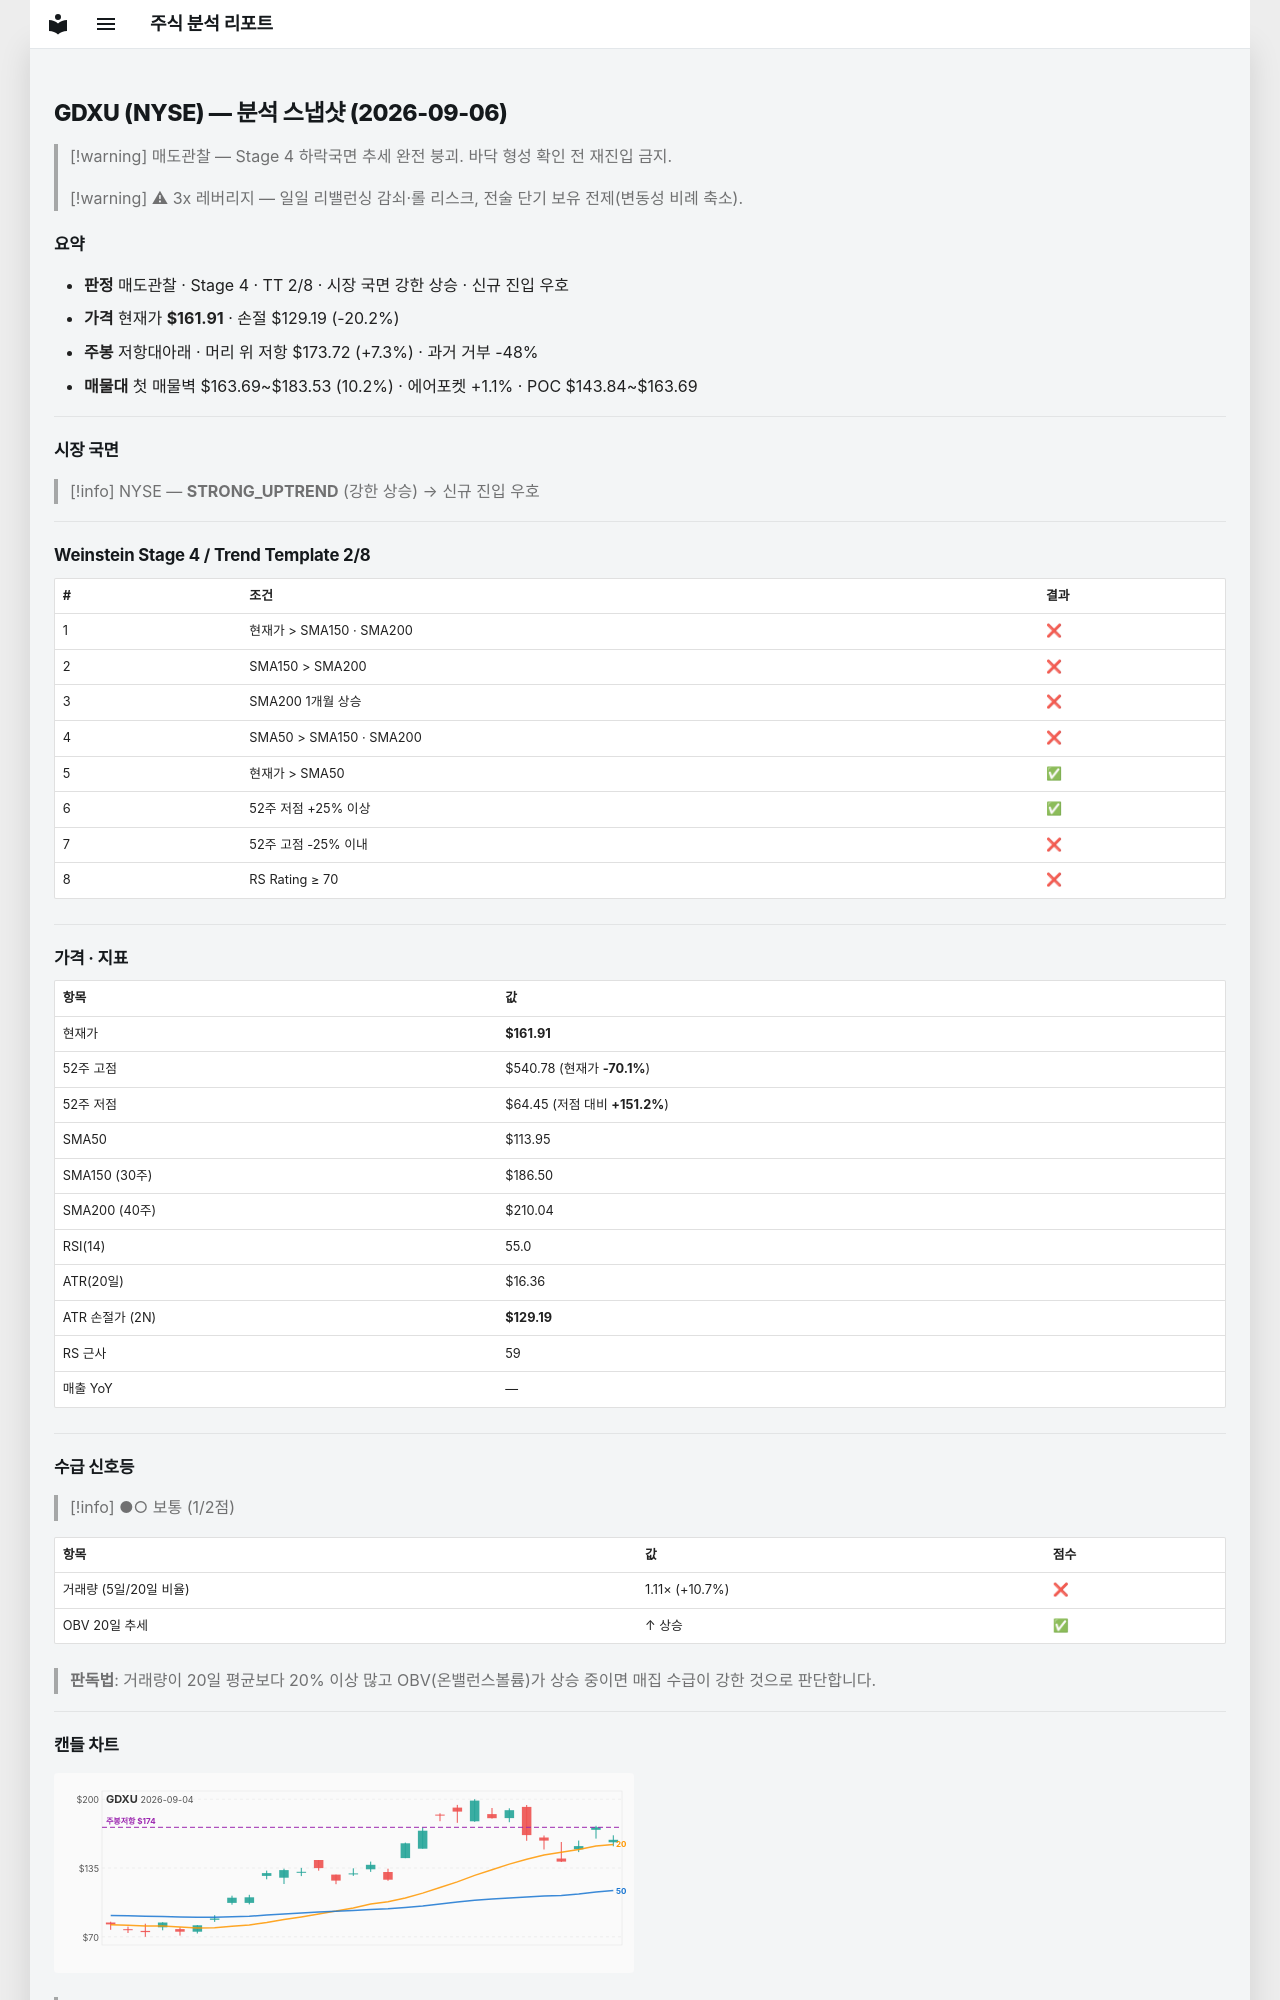

repository: soloandco/stock-reports · page: snapshots/GDXU-2026-09-06/index.html · generator: mkdocs

---
type: analysis-snapshot
title: GDXU 분석 스냅샷
ticker: GDXU
market: NYSE
created: 2026-09-06
updated: 2026-09-06
bar-date: 2026-09-04
verdict: 매도관찰
real-rr: 0.36
sma50-gap-pct: 42.1
weekly-position: 저항대아래
weekly-overhead-price: 173.72
weekly-overhead-pct: 7.3
stage: 4
trend-template-score: 2
price: 161.91000366210938
stop-price: 129.1897607406001
market-regime: STRONG_UPTREND
supply-demand-score: 1/2
supply-demand-label: 보통
status: tracking
tags:
  - stock-agent
  - watchlist
  - GDXU
  - analysis
related:
  - "[[analysis-template]]"
---

# GDXU (NYSE) — 분석 스냅샷 (2026-09-06)

> [!warning] 매도관찰 — Stage 4 하락국면
> 추세 완전 붕괴. 바닥 형성 확인 전 재진입 금지.

> [!warning] ⚠ 3x 레버리지 — 일일 리밸런싱 감쇠·롤 리스크, 전술 단기 보유 전제(변동성 비례 축소).

## 요약

- **판정** 매도관찰 · Stage 4 · TT 2/8 · 시장 국면 강한 상승 · 신규 진입 우호
- **가격** 현재가 **$161.91** · 손절 $129.19 (-20.2%)
- **주봉** 저항대아래 · 머리 위 저항 $173.72 (+7.3%) · 과거 거부 -48%
- **매물대** 첫 매물벽 $163.69~$183.53 (10.2%) · 에어포켓 +1.1% · POC $143.84~$163.69

---

## 시장 국면

> [!info] NYSE — **STRONG_UPTREND** (강한 상승) → 신규 진입 우호

---

## Weinstein Stage 4 / Trend Template 2/8

| # | 조건 | 결과 |
|---|------|------|
| 1 | 현재가 > SMA150 · SMA200 | ❌ |
| 2 | SMA150 > SMA200 | ❌ |
| 3 | SMA200 1개월 상승 | ❌ |
| 4 | SMA50 > SMA150 · SMA200 | ❌ |
| 5 | 현재가 > SMA50 | ✅ |
| 6 | 52주 저점 +25% 이상 | ✅ |
| 7 | 52주 고점 -25% 이내 | ❌ |
| 8 | RS Rating ≥ 70 | ❌ |

---

## 가격 · 지표

| 항목 | 값 |
|------|---|
| 현재가 | **$161.91** |
| 52주 고점 | $540.78 (현재가 **-70.1%**) |
| 52주 저점 | $64.45 (저점 대비 **+151.2%**) |
| SMA50 | $113.95 |
| SMA150 (30주) | $186.50 |
| SMA200 (40주) | $210.04 |
| RSI(14) | 55.0 |
| ATR(20일) | $16.36 |
| ATR 손절가 (2N) | **$129.19** |
| RS 근사 | 59 |
| 매출 YoY | — |

---
## 수급 신호등

> [!info] ●○ 보통 (1/2점)

| 항목 | 값 | 점수 |
|------|------|------|
| 거래량 (5일/20일 비율) | 1.11× (+10.7%) | ❌ |
| OBV 20일 추세 | ↑ 상승 | ✅ |

> **판독법**: 거래량이 20일 평균보다 20% 이상 많고 OBV(온밸런스볼륨)가 상승 중이면 매집 수급이 강한 것으로 판단합니다.

---
